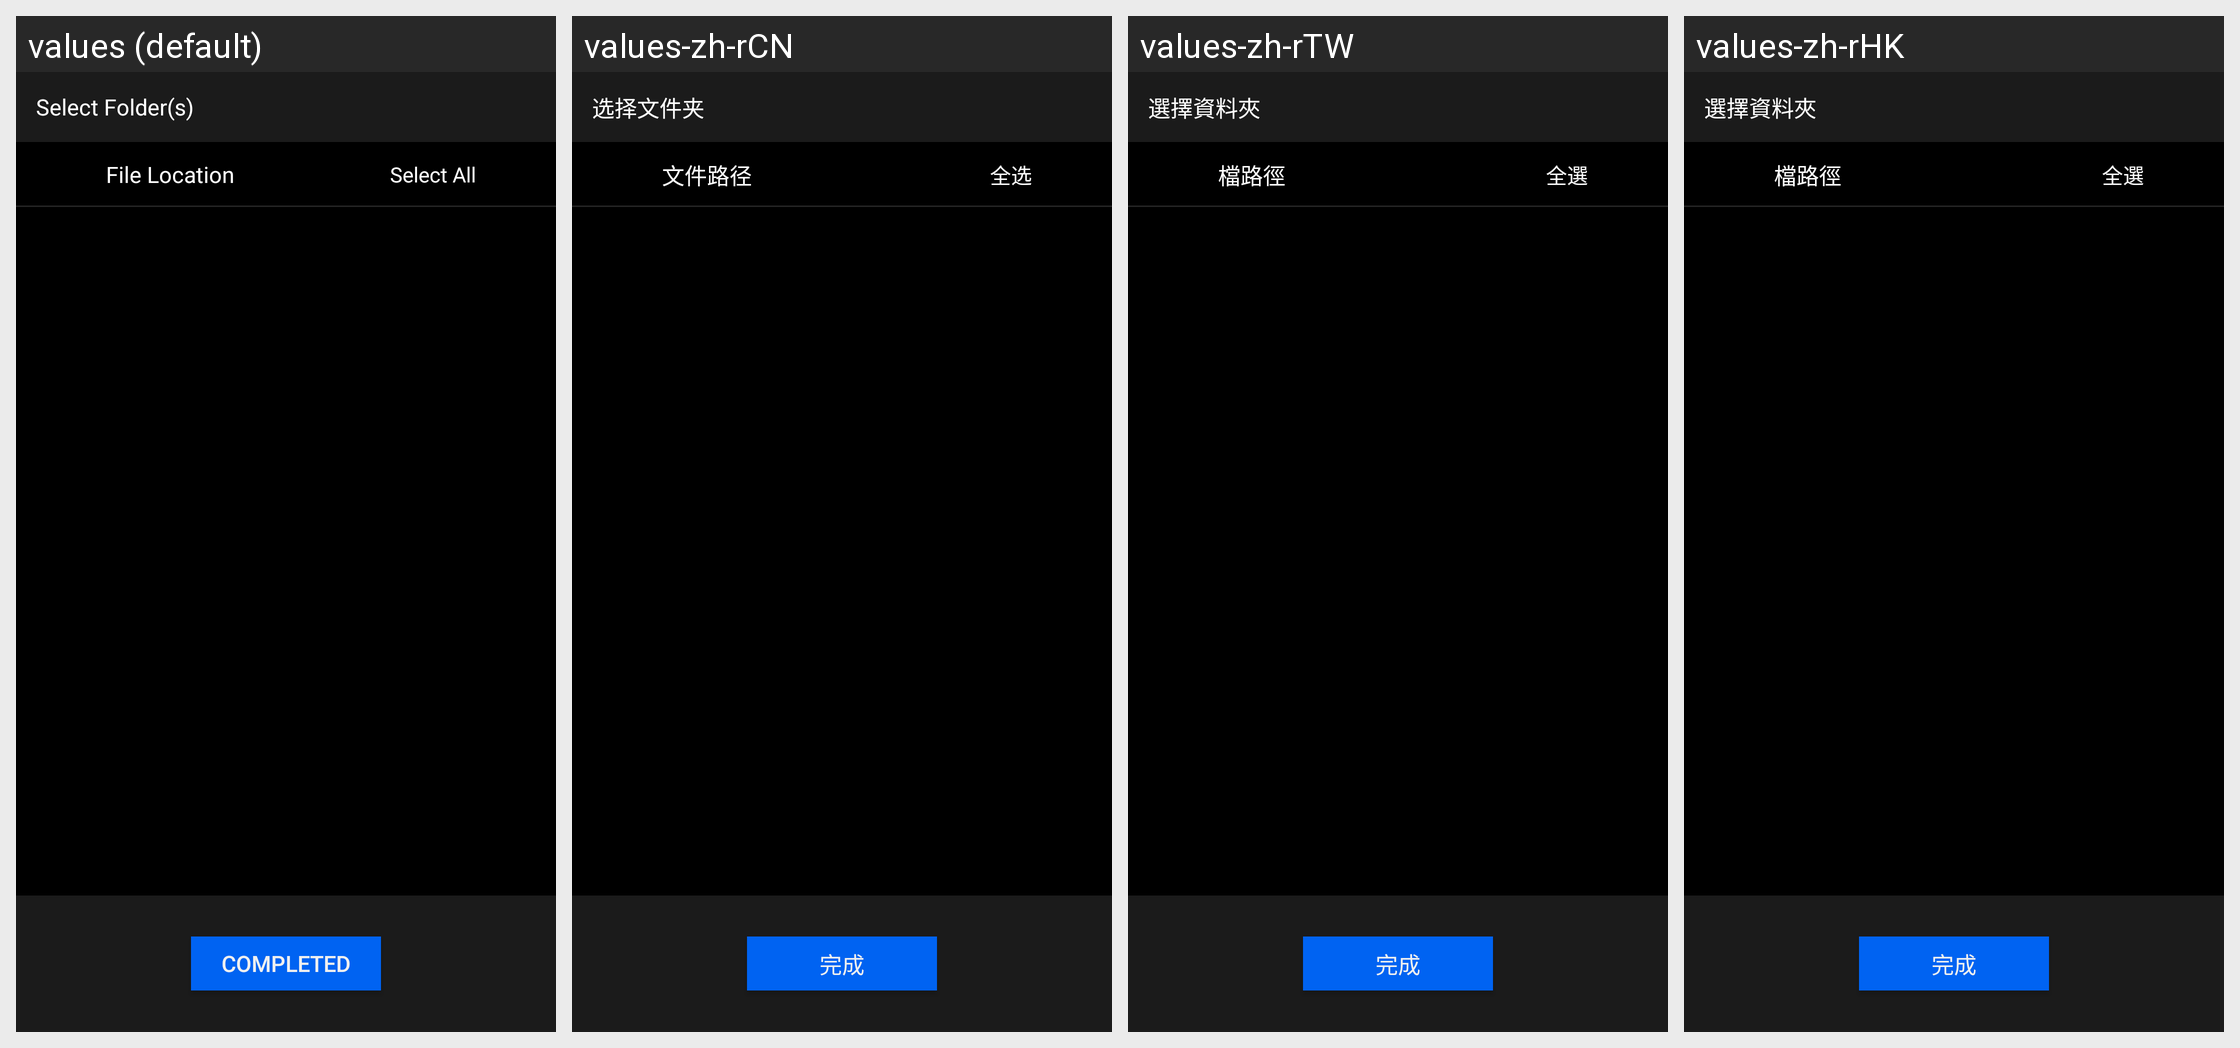

For this localized Android screen grid, give each drawn string resource with its value in every locale shown.
Android screen res/layout/scan_music_adddirectory1.xml rendered under 4 locales, left to right: values (default), values-zh-rCN, values-zh-rTW, values-zh-rHK. Device: Nexus 5 (rendered at 1080×1920; each locale shown at half size, 540×960, under a caption strip naming it); theme Theme.MaterialComponents.DayNight.NoActionBar.
Other locales in the repository, not shown: values-de-rDE, values-en-rUS, values-es-rES, values-fr-rFR, values-ja-rJP, values-ko-rKR, values-ru-rRU, values-th-rTH.
Strings drawn on this screen, with the default value and each locale's value (text and hints the layout hard-codes, and strings that could not be matched under every locale, appear in the picture but are not listed):

scan_appoint
  values: Select Folder(s)
  values-zh-rCN: 选择文件夹
  values-zh-rTW: 選擇資料夾
  values-zh-rHK: 選擇資料夾

select_all
  values: Select All
  values-zh-rCN: 全选
  values-zh-rTW: 全選
  values-zh-rHK: 全選

file_dir_text
  values: File Location
  values-zh-rCN: 文件路径
  values-zh-rTW: 檔路徑
  values-zh-rHK: 檔路徑

finsh
  values: Completed
  values-zh-rCN: 完成
  values-zh-rTW: 完成
  values-zh-rHK: 完成
